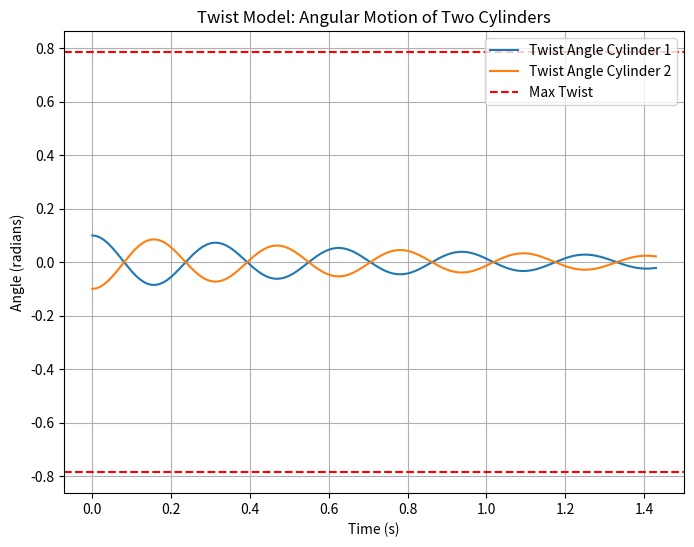
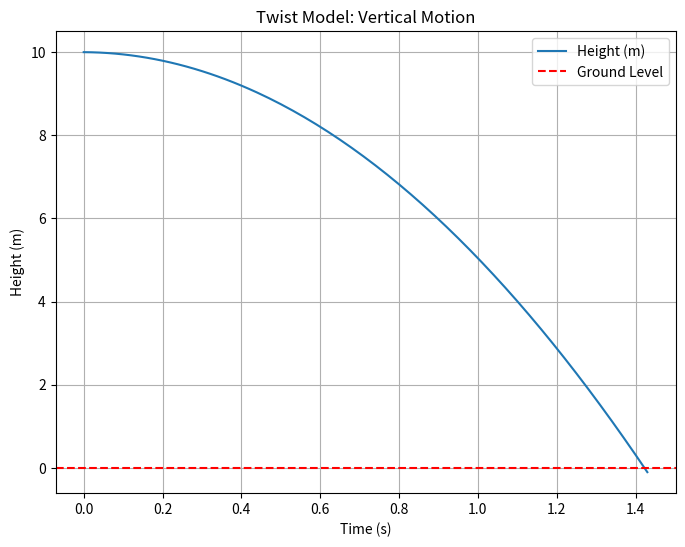
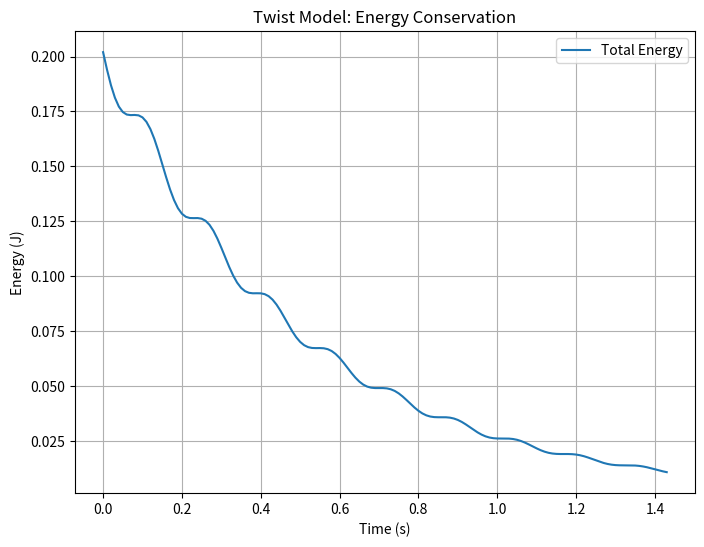

Write Python code to recreate these figures, in order.
import numpy as np
import matplotlib.pyplot as plt

class TwistModel:
    def __init__(self, mass_cylinder=2.5, radius_cylinder=0.2, length_cylinder=0.5, gravity=9.81, initial_height=10.0, damping=0.1, max_twist=np.pi/4, spring_constant=10.0):
        # Properties of each cylinder
        self.mass_cylinder = mass_cylinder  # Mass of each cylinder (kg)
        self.radius_cylinder = radius_cylinder  # Radius of each cylinder (m)
        self.length_cylinder = length_cylinder  # Length of each cylinder (m)
        self.gravity = gravity  # Gravitational acceleration (m/s^2)
        self.damping = damping  # Damping coefficient for rotational motion
        self.max_twist = max_twist  # Maximum allowable twist angle (radians)
        self.spring_constant = spring_constant  # Spring constant for restoring torque

        # Moments of inertia for twisting motion of each cylinder
        self.inertia = 0.5 * self.mass_cylinder * self.radius_cylinder**2

        # Initial conditions for twisting motion
        self.twist_angle_1 = 0.1  # Initial twisting angle of cylinder 1 (radians)
        self.twist_angle_2 = -0.1  # Initial twisting angle of cylinder 2 (radians)
        self.twist_velocity_1 = 0.2  # Initial angular velocity of cylinder 1 (rad/s)
        self.twist_velocity_2 = -0.2  # Initial angular velocity of cylinder 2 (rad/s)

        # Vertical motion
        self.height = initial_height  # Initial height of the system (m)
        self.vertical_velocity = 0.0  # Initial vertical velocity (m/s)

    def compute_torques(self):
        """
        Compute the torques acting on the two cylinders due to the coupling spring and damping.
        """
        torque_1 = -self.spring_constant * (self.twist_angle_1 - self.twist_angle_2) - self.damping * self.twist_velocity_1
        torque_2 = -self.spring_constant * (self.twist_angle_2 - self.twist_angle_1) - self.damping * self.twist_velocity_2
        return torque_1, torque_2

    def update_twist(self, delta_time):
        """
        Update the twisting motion of both cylinders considering torques and coupling.
        :param delta_time: Time increment for the simulation.
        """
        # Compute torques
        torque_1, torque_2 = self.compute_torques()

        # Compute angular accelerations
        twist_acceleration_1 = torque_1 / self.inertia
        twist_acceleration_2 = torque_2 / self.inertia

        # Update angular velocities
        self.twist_velocity_1 += twist_acceleration_1 * delta_time
        self.twist_velocity_2 += twist_acceleration_2 * delta_time

        # Conserve angular momentum (ensure their interaction balances out)
        total_angular_momentum = self.inertia * self.twist_velocity_1 + self.inertia * self.twist_velocity_2
        correction_factor = total_angular_momentum / (2 * self.inertia)
        self.twist_velocity_1 -= correction_factor
        self.twist_velocity_2 -= correction_factor

        # Update angles
        self.twist_angle_1 += self.twist_velocity_1 * delta_time
        self.twist_angle_2 += self.twist_velocity_2 * delta_time

        # Apply the maximum twist constraint
        if self.twist_angle_1 > self.max_twist:
            self.twist_angle_1 = self.max_twist
            self.twist_velocity_1 = 0
        elif self.twist_angle_1 < -self.max_twist:
            self.twist_angle_1 = -self.max_twist
            self.twist_velocity_1 = 0

        if self.twist_angle_2 > self.max_twist:
            self.twist_angle_2 = self.max_twist
            self.twist_velocity_2 = 0
        elif self.twist_angle_2 < -self.max_twist:
            self.twist_angle_2 = -self.max_twist
            self.twist_velocity_2 = 0

    def update_height(self, delta_time):
        """
        Update the vertical position of the system.
        :param delta_time: Time increment for the simulation.
        """
        self.vertical_velocity += self.gravity * delta_time
        self.height -= self.vertical_velocity * delta_time

    def compute_total_energy(self):
        """
        Compute the total energy in the system: rotational kinetic energy and spring potential energy.
        """
        kinetic_energy = 0.5 * self.inertia * (self.twist_velocity_1**2 + self.twist_velocity_2**2)
        potential_energy = 0.5 * self.spring_constant * (self.twist_angle_1 - self.twist_angle_2)**2
        return kinetic_energy + potential_energy

    def has_hit_ground(self):
        """Check if the system has hit the ground."""
        return self.height <= 0

# Simulation parameters
mass_cylinder = 2.5  # Mass of each cylinder (kg)
radius_cylinder = 0.2  # Radius of each cylinder (m)
length_cylinder = 0.5  # Length of each cylinder (m)
gravity = 9.81  # Gravitational acceleration (m/s^2)
initial_height = 10.0  # Initial height of the system (m)
damping = 0.1  # Damping coefficient
simulation_time = 10  # Maximum simulation time (s)
delta_time = 0.01  # Time step (s)
max_twist = np.pi / 4  # Maximum allowable twist angle (radians)
spring_constant = 10.0  # Spring constant for restoring torque

def run_simulation():
    model = TwistModel(mass_cylinder=mass_cylinder, radius_cylinder=radius_cylinder, length_cylinder=length_cylinder,
                       gravity=gravity, initial_height=initial_height, damping=damping, max_twist=max_twist, spring_constant=spring_constant)

    times = [0]
    heights = [model.height]
    twist_angles_1 = [model.twist_angle_1]
    twist_angles_2 = [model.twist_angle_2]
    energies = [model.compute_total_energy()]

    print("Starting simulation...")

    while times[-1] < simulation_time:
        model.update_twist(delta_time)
        model.update_height(delta_time)

        times.append(times[-1] + delta_time)
        heights.append(model.height)
        twist_angles_1.append(model.twist_angle_1)
        twist_angles_2.append(model.twist_angle_2)
        energies.append(model.compute_total_energy())

        if model.has_hit_ground():
            print(f"Cat hit the ground at time: {times[-1]:.2f} seconds")
            break

    # Convert to numpy arrays for plotting
    times = np.array(times)
    heights = np.array(heights)
    twist_angles_1 = np.array(twist_angles_1)
    twist_angles_2 = np.array(twist_angles_2)
    energies = np.array(energies)

    # Plot twisting motion
    plt.figure(figsize=(8, 6))
    plt.plot(times, twist_angles_1, label="Twist Angle Cylinder 1")
    plt.plot(times, twist_angles_2, label="Twist Angle Cylinder 2")
    plt.axhline(y=max_twist, color='r', linestyle='--', label="Max Twist")
    plt.axhline(y=-max_twist, color='r', linestyle='--')
    plt.xlabel("Time (s)")
    plt.ylabel("Angle (radians)")
    plt.title("Twist Model: Angular Motion of Two Cylinders")
    plt.legend()
    plt.grid()
    plt.show()

    # Plot vertical motion
    plt.figure(figsize=(8, 6))
    plt.plot(times, heights, label="Height (m)")
    plt.axhline(y=0, color='r', linestyle='--', label="Ground Level")
    plt.xlabel("Time (s)")
    plt.ylabel("Height (m)")
    plt.title("Twist Model: Vertical Motion")
    plt.legend()
    plt.grid()
    plt.show()

    # Plot energy conservation
    plt.figure(figsize=(8, 6))
    plt.plot(times, energies, label="Total Energy")
    plt.xlabel("Time (s)")
    plt.ylabel("Energy (J)")
    plt.title("Twist Model: Energy Conservation")
    plt.legend()
    plt.grid()
    plt.show()

run_simulation()
